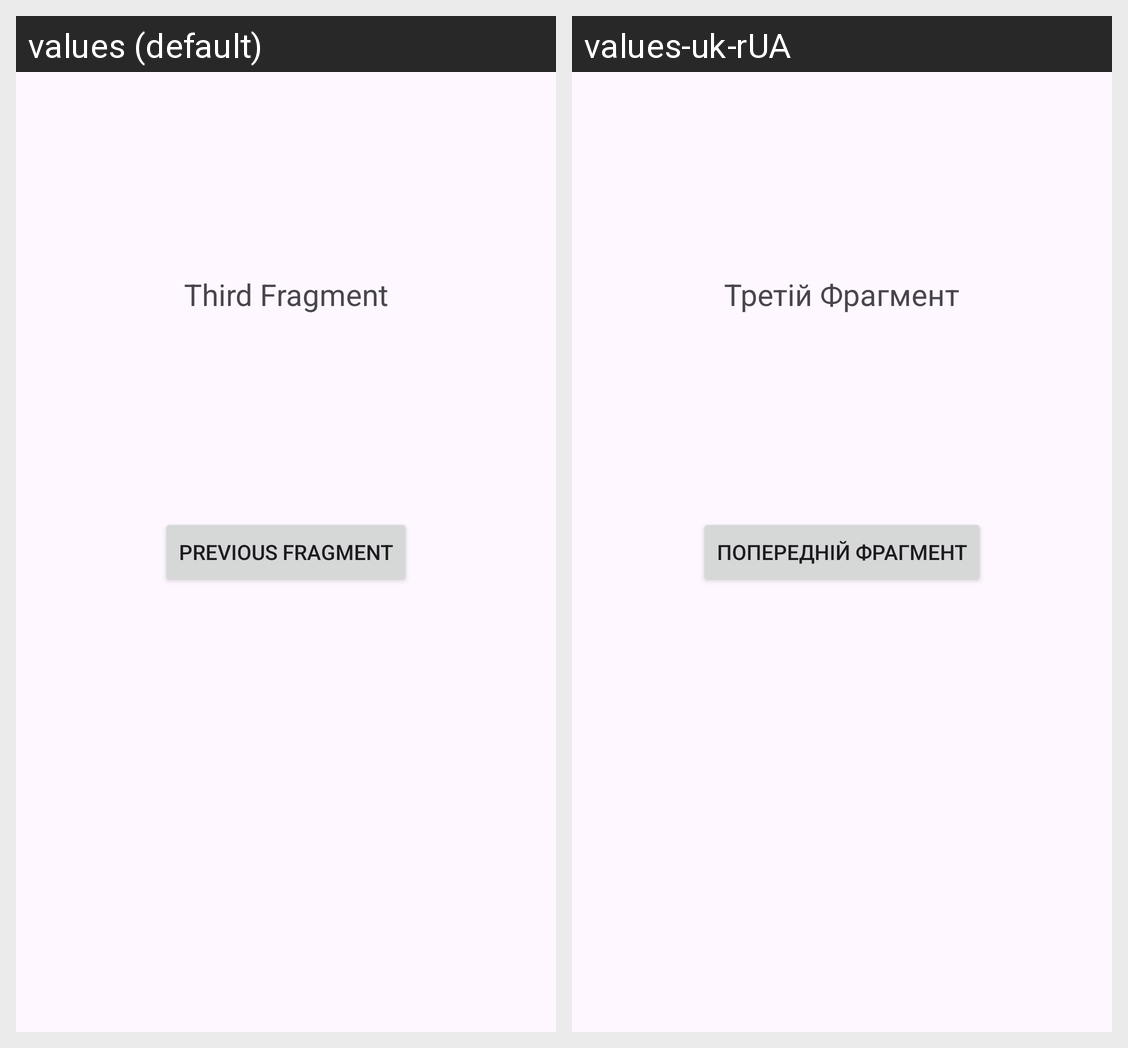

Here is an Android app screen in its default locale and in the app's own translations. Write out the translated-string differences for the strings that appear on this screen.
Android screen res/layout/fragment_3.xml rendered under 2 locales, left to right: values (default), values-uk-rUA. Device: Nexus 5 (rendered at 1080×1920; each locale shown at half size, 540×960, under a caption strip naming it); theme Theme.Laboratory35.
Strings drawn on this screen, with the default value and each locale's value (text and hints the layout hard-codes, and strings that could not be matched under every locale, appear in the picture but are not listed):

previous_fragment_3
  values: Previous Fragment
  values-uk-rUA: Попередній Фрагмент

third_fragment
  values: Third Fragment
  values-uk-rUA: Третій Фрагмент
